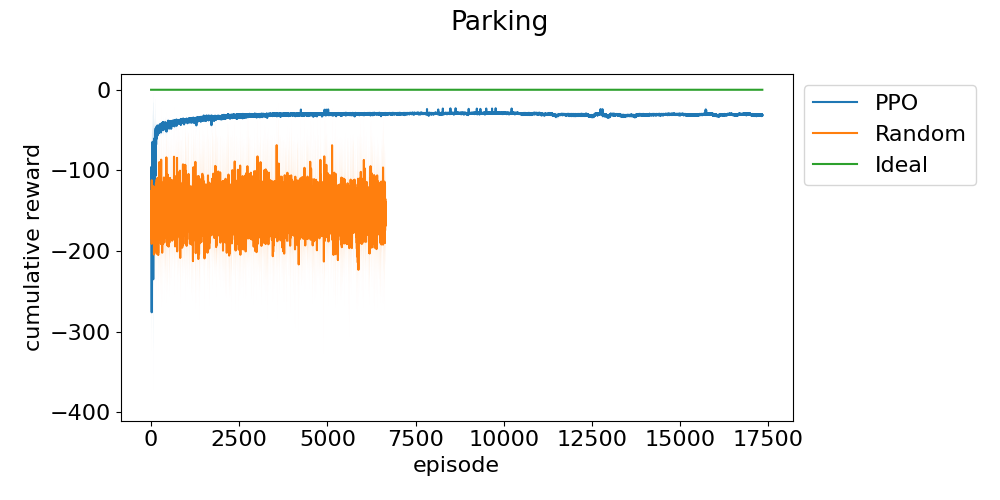

Source data for this figure (header and first rows):
episode, run_0, run_1, run_2
0, -110.7, -146.1, -94.78
1, -127, -196.9, -145.2
2, -108.8, -162.7, -76.3
3, -183.6, -149.4, -58.51
4, -85.98, -132.6, -145.9
5, -77.22, -124.9, -233.2
6, -87.72, -156, -126.8
7, -159.8, -211.2, -131.7
8, -114.7, -72.87, -185.7
9, -138.5, -80.44, -86.27
10, -84.11, -112.3, -182.5
11, -111.8, -142, -188.2
12, -78.66, -65.26, -142.6
13, -208, -97.77, -90.68
14, -179.8, -90.98, -65.18
15, -143.8, -361.9, -155.3
16, -127.4, -96.14, -113.1
17, -279.4, -238.5, -310.2
18, -246.1, -266.1, -118.6
19, -56.75, -106.8, -185.7
20, -106.1, -178.7, -70.81
21, -203, -266.6, -121.9
22, -142.5, -121.6, -111.1
23, -91.89, -81.63, -218.6
24, -206.3, -68.76, -130.9
25, -169.2, -64.41, -114.9
26, -121.4, -100.9, -234
27, -124.7, -84.49, -243.5
28, -72.03, -131, -102.8
29, -124.2, -107, -54.27
30, -72.37, -85.27, -215
31, -92.3, -147.8, -178.1
32, -93.17, -94.99, -175.7
33, -161.6, -182.5, -106.8
34, -215, -103.3, -133.2
35, -94.73, -88.4, -262.3
36, -107.4, -91.06, -75.82
37, -61.78, -74.96, -84.34
38, -268.2, -52.8, -99.59
39, -276, -104, -61.13
40, -183.9, -56.64, -54.35
41, -227.7, -138.4, -102.5
42, -51.73, -71.07, -70.85
43, -278.9, -114.3, -76.87
44, -145.5, -71.56, -119
45, -72.66, -45.33, -81.7
46, -212, -89.58, -77.08
47, -121.1, -54.3, -72.48
48, -123, -64.24, -63.81
49, -136.3, -46.37, -150.2
50, -232.5, -59.87, -69.19
51, -103.2, -94.3, -56.43
52, -251.3, -68.67, -99.7
53, -305.8, -75.7, -108.4
54, -282.4, -96.62, -95.42
55, -123.9, -43.87, -77.53
56, -268.5, -75.95, -101.8
57, -244.8, -70.05, -60.04
58, -339.2, -98.23, -56.39
59, -347.5, -76.27, -64.84
... 17,981 more rows
